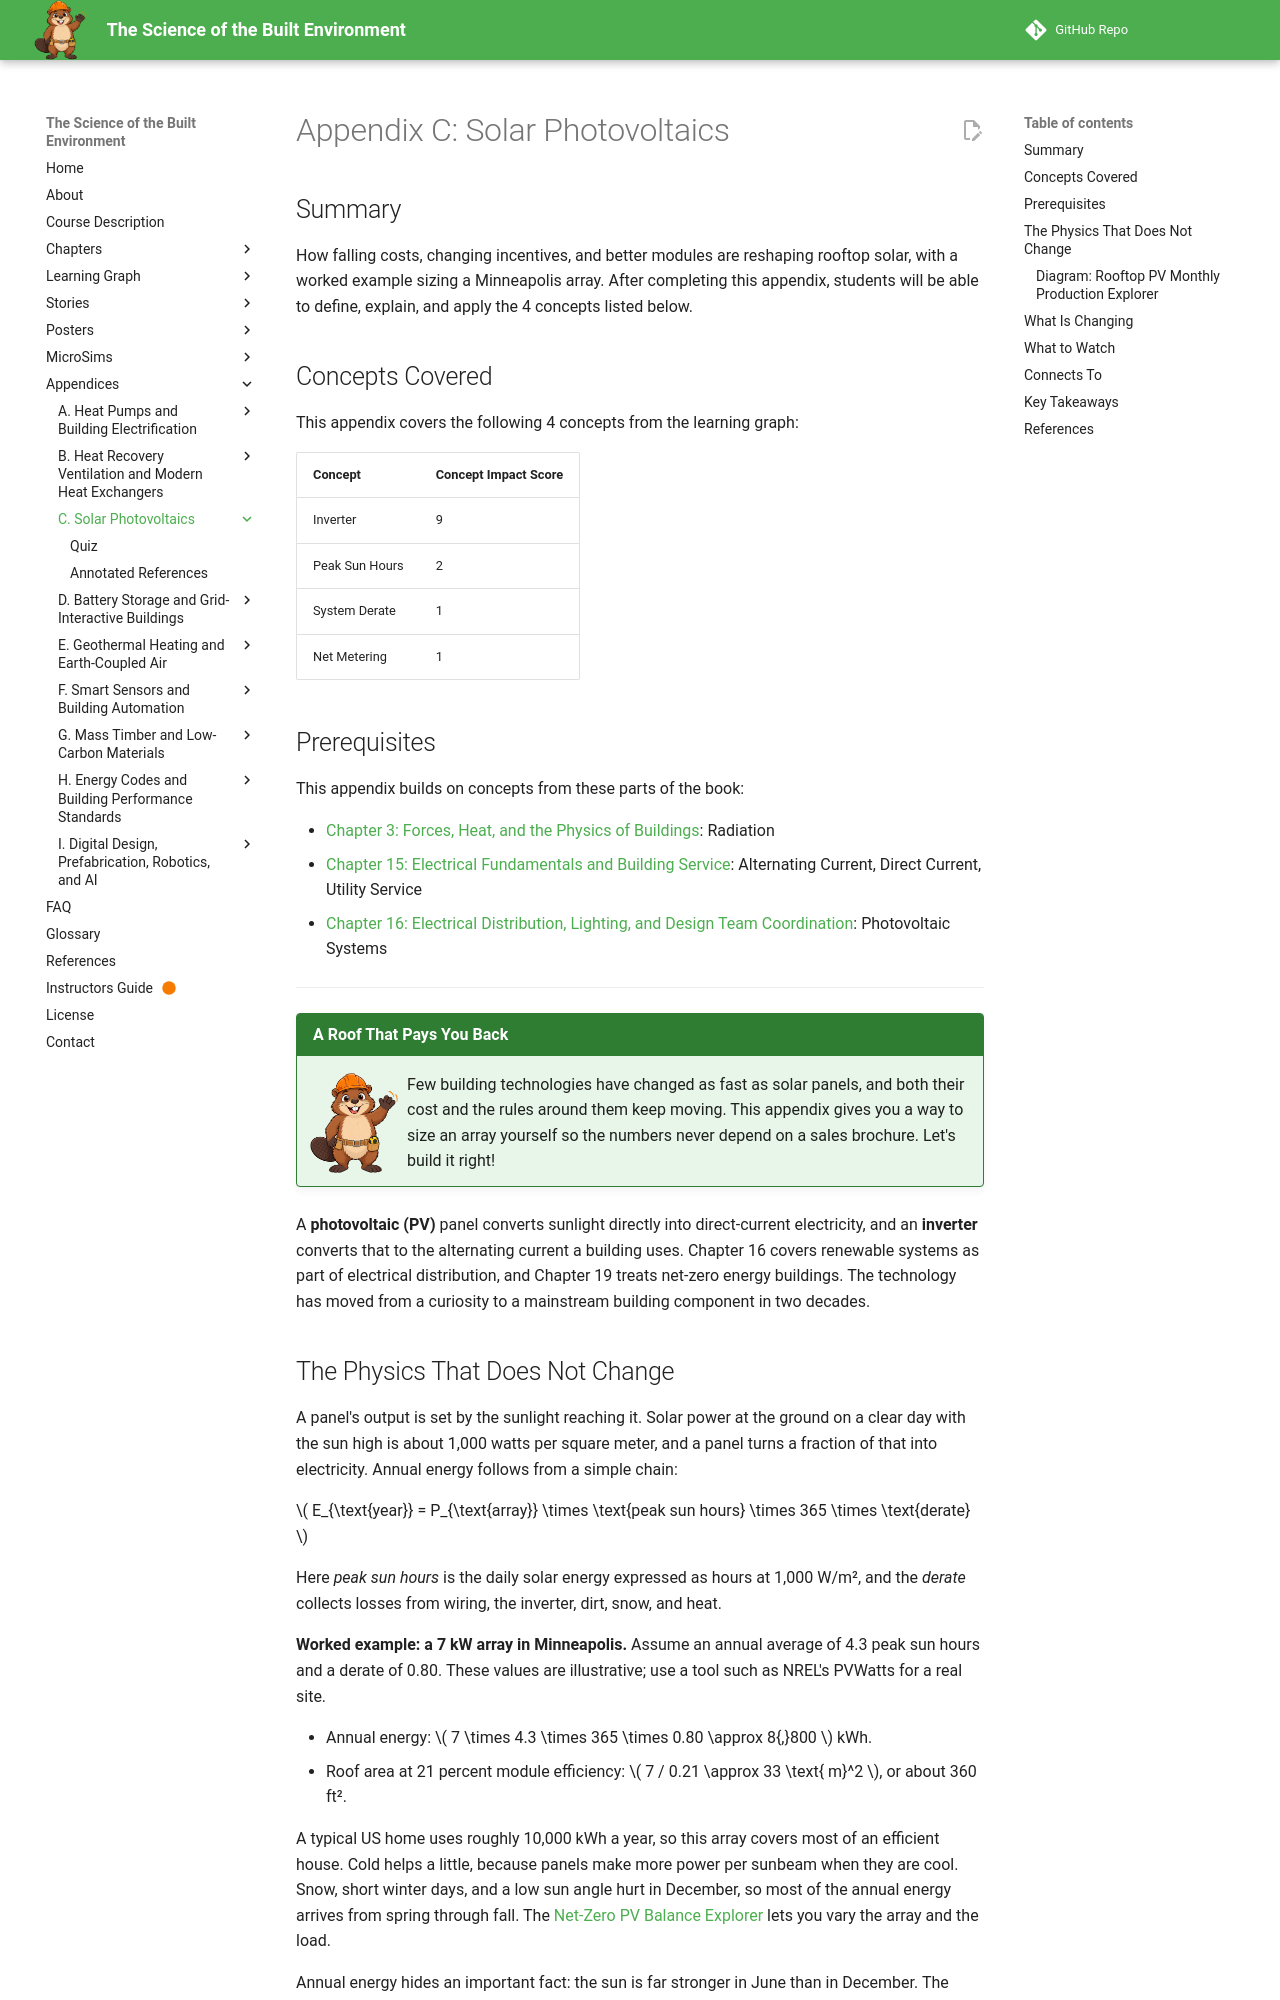

repository: dmccreary/science-of-the-built-envrionment · page: appendices/solar-photovoltaics/index.html · generator: mkdocs

---
title: "Appendix C: Solar Photovoltaics"
description: "How falling costs, changing incentives, and better modules are reshaping rooftop solar, with a worked example sizing a Minneapolis array."
last_reviewed: 2026-10-05
rate_of_change: very high
---

# Appendix C: Solar Photovoltaics

!!! mascot-welcome "A Roof That Pays You Back"
    ![Beau waving welcome](../img/mascot/welcome.png){ class="mascot-admonition-img" }
    Few building technologies have changed as fast as solar panels, and both their cost and the rules around them keep moving. This appendix gives you a way to size an array yourself so the numbers never depend on a sales brochure. Let's build it right!

A **photovoltaic (PV)** panel converts sunlight directly into direct-current electricity, and an **inverter** converts that to the alternating current a building uses. Chapter 16 covers renewable systems as part of electrical distribution, and Chapter 19 treats net-zero energy buildings. The technology has moved from a curiosity to a mainstream building component in two decades.

## The Physics That Does Not Change

A panel's output is set by the sunlight reaching it. Solar power at the ground on a clear day with the sun high is about 1,000 watts per square meter, and a panel turns a fraction of that into electricity. Annual energy follows from a simple chain:

\( E_{\text{year}} = P_{\text{array}} \times \text{peak sun hours} \times 365 \times \text{derate} \)

Here *peak sun hours* is the daily solar energy expressed as hours at 1,000 W/m², and the *derate* collects losses from wiring, the inverter, dirt, snow, and heat.

**Worked example: a 7 kW array in Minneapolis.** Assume an annual average of 4.3 peak sun hours and a derate of 0.80. These values are illustrative; use a tool such as NREL's PVWatts for a real site.

- Annual energy: \( 7 \times 4.3 \times 365 \times 0.80 \approx 8{,}800 \) kWh.
- Roof area at 21 percent module efficiency: \( 7 / 0.21 \approx 33 \text{ m}^2 \), or about 360 ft².

A typical US home uses roughly 10,000 kWh a year, so this array covers most of an efficient house. Cold helps a little, because panels make more power per sunbeam when they are cool. Snow, short winter days, and a low sun angle hurt in December, so most of the annual energy arrives from spring through fall. The [Net-Zero PV Balance Explorer](../sims/net-zero-pv-balance-explorer/index.md) lets you vary the array and the load.

Annual energy hides an important fact: the sun is far stronger in June than in December. The monthly peak sun hours below are illustrative values that average about 4.3 across the year. The MicroSim uses them to show when a 7 kW array makes more than a house needs and when it falls short.
